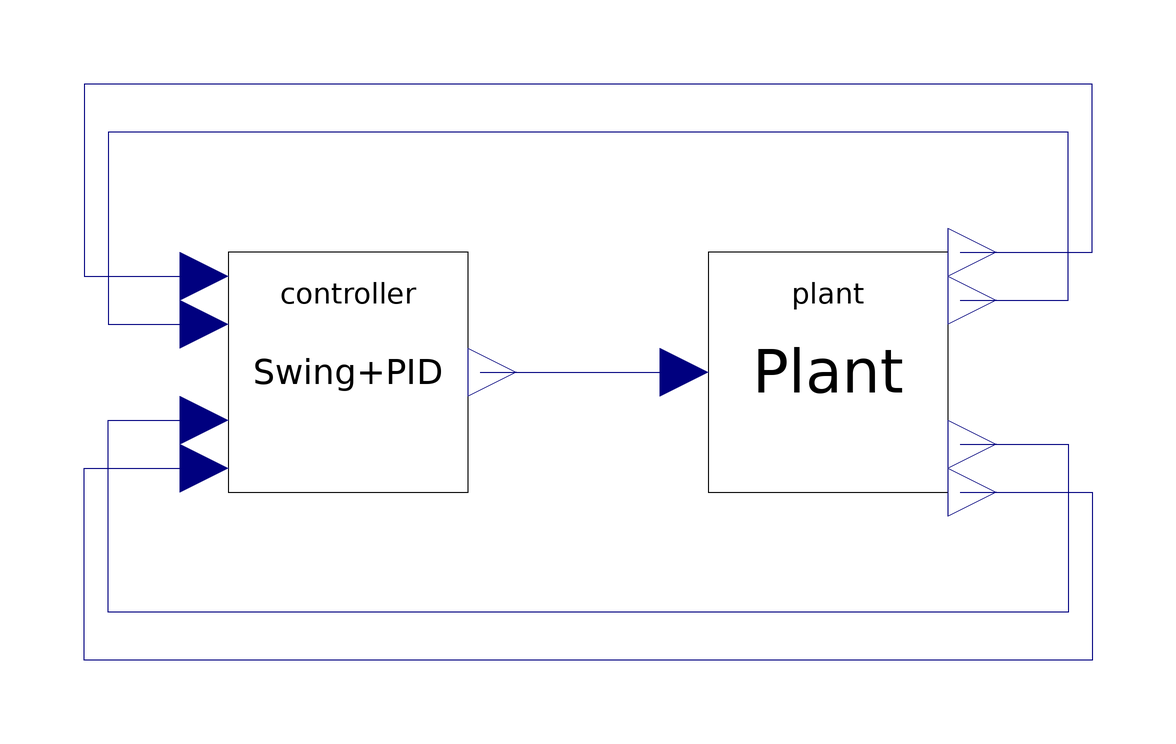

The Modelica model whose source follows is shown above as a component diagram (icons at their Placement, wires along their Line points).

model SystemBlockDiagram "Block diagram view: PID controller + plant in feedback loop"
  /*==========================================================================
   * Same system as InvertedPendulumSystem, but expressed as a BLOCK DIAGRAM
   * with explicit signal-flow connections.
   *
   * Open this model in OMEdit to see the control loop structure:
   *
   *   +----------------+      force      +----------------+
   *   | PID Controller | -------------> |   Pendulum     |
   *   |     (C code)   |                |    Plant       |
   *   |                | <------------- |                |
   *   +----------------+  angle, omega  +----------------+
   *
   * The plant uses the explicit (causal) form of the equations — the 2x2
   * coupled system is solved algebraically so inputs map to outputs in a
   * fixed computation order. Compare with InvertedPendulumSystem.mo which
   * uses the implicit (acausal) form where the solver handles the coupling.
   *==========================================================================*/

  import Modelica.Constants.pi;

  PIDControllerBlock controller(
    Kp = 100.0,
    Ki = 20.0,
    Kd = 20.0,
    F_max = 50.0,
    integral_limit = 5.0,
    Ts = 0.005,
    k_swing = 8.0,
    switch_angle = 0.3,
    m_pend = 0.2,
    L_pend = 0.5)
    annotation(Placement(transformation(extent = {{-60, -20}, {-20, 20}})));

  PendulumPlant plant(
    M = 1.0,
    m = 0.2,
    L = 0.5,
    b = 0.1,
    theta_0 = Modelica.Constants.pi)
    annotation(Placement(transformation(extent = {{20, -20}, {60, 20}})));

  /* === Convenience outputs for plotting === */
  Real theta_deg = plant.angle * 180.0 / pi  "Pendulum angle [deg]";
  Real cart_x = plant.x  "Cart position [m]";

equation
  // Controller output -> plant input
  connect(controller.force, plant.force)
    annotation(Line(points = {{-18, 0}, {18, 0}}, color = {0, 0, 127}));

  // Plant outputs -> controller inputs (feedback)
  connect(plant.angle, controller.angle)
    annotation(Line(points = {{62, 12}, {80, 12}, {80, 40}, {-80, 40}, {-80, 8}, {-62, 8}},
                    color = {0, 0, 127}));

  connect(plant.angularRate, controller.angularRate)
    annotation(Line(points = {{62, -12}, {80, -12}, {80, -40}, {-80, -40}, {-80, -8}, {-62, -8}},
                    color = {0, 0, 127}));

  // Position feedback connections
  connect(plant.cartPosition, controller.cartPosition)
    annotation(Line(points = {{62, 20}, {84, 20}, {84, 48}, {-84, 48}, {-84, 16}, {-62, 16}},
                    color = {0, 0, 127}));

  connect(plant.cartVelocity, controller.cartVelocity)
    annotation(Line(points = {{62, -20}, {84, -20}, {84, -48}, {-84, -48}, {-84, -16}, {-62, -16}},
                    color = {0, 0, 127}));

  annotation(
    experiment(
      StartTime = 0,
      StopTime = 20,
      Tolerance = 1e-6,
      Interval = 0.001),
    Diagram(coordinateSystem(extent = {{-100, -60}, {100, 60}})),
    Documentation(info = "<html>
      <h2>Block Diagram View</h2>
      <p>This model presents the inverted pendulum control system as a classical
         signal-flow block diagram. Open it in OMEdit's Diagram View to see the
         controller and plant as separate blocks with feedback connections.</p>
      <p>This is the same system as <code>InvertedPendulumSystem</code>, just
         expressed in causal (block diagram) form rather than acausal (equation) form.</p>
      </html>"));
end SystemBlockDiagram;